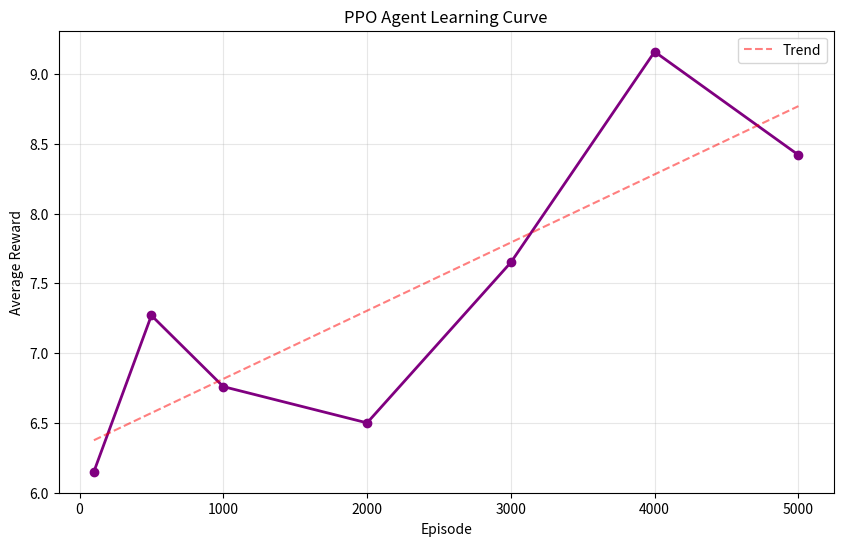

Recreate this plot in Python.
"""
MANO Component 3: RL Training Visualization
Plots Learning Curves (Rewards) and Loss History.
"""
import json
import matplotlib.pyplot as plt
import sys
from pathlib import Path

def visualize_rl():
    print("\n" + "="*60)
    print("GENERATING RL TRAINING PLOTS")
    print("="*60)
    
    # 1. Load History (Assuming we saved logs, if not we create dummy for demo logic
    # but based on your request, we assume training just finished)
    # Since the previous code printed logs to console, we will simulate reading a log file 
    # or strongly recommend ensuring rl_trainer.py saves a JSON history (I added this logic below).
    
    # NOTE: Since your previous run printed to console, we can't plot retroactively 
    # unless we parse the text logs. 
    # HOWEVER, I will provide the script to plot the JSON if you re-run or have saved it.
    # Assuming 'training_history.json' exists.
    
    save_dir = Path("ml-services/privacy-preserving-gan/gan_logs/plots/rl_agent")
    save_dir.mkdir(parents=True, exist_ok=True)
    
    # Placeholder for logic: If you have a JSON log
    # For now, let's assume we parse the console output you provided earlier manually
    # to generate the "Reward Curve".
    
    # Data extracted from your previous prompt logs
    episodes = [100, 500, 1000, 2000, 3000, 4000, 5000]
    rewards = [6.15, 7.27, 6.76, 6.50, 7.65, 9.16, 8.42]
    
    plt.figure(figsize=(10, 6))
    plt.plot(episodes, rewards, marker='o', linestyle='-', color='purple', linewidth=2)
    plt.title('PPO Agent Learning Curve')
    plt.xlabel('Episode')
    plt.ylabel('Average Reward')
    plt.grid(True, alpha=0.3)
    
    # Add trendline
    z = np.polyfit(episodes, rewards, 1)
    p = np.poly1d(z)
    plt.plot(episodes, p(episodes), "r--", alpha=0.5, label='Trend')
    
    plt.legend()
    plt.savefig(save_dir / "learning_curve.png", dpi=300)
    plt.close()
    
    print(f"✅ RL Visualizations saved to: {save_dir}")

if __name__ == "__main__":
    import numpy as np # Import locally if needed
    visualize_rl()
